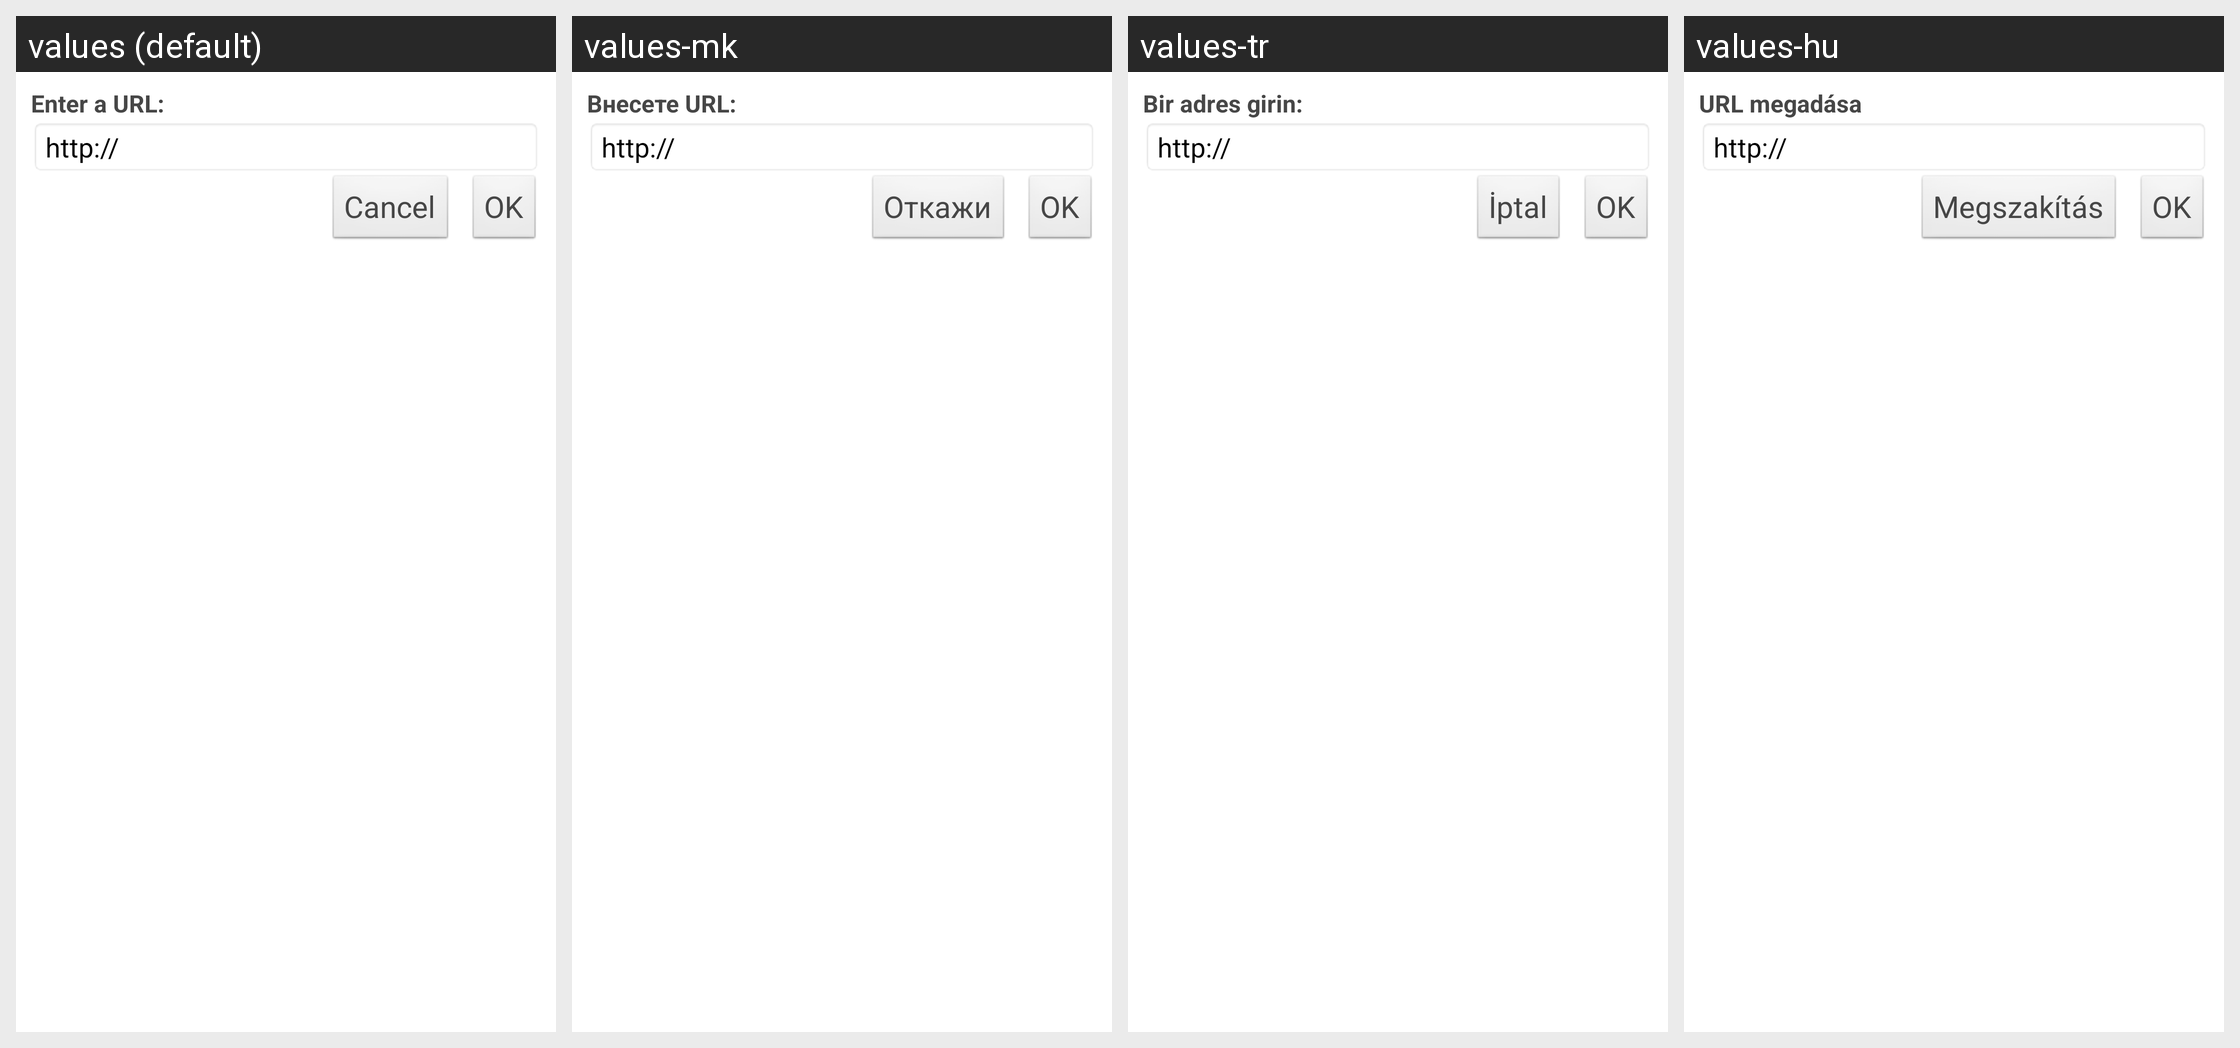

Here is an Android app screen in its default locale and in the app's own translations. Write out the translated-string differences for the strings that appear on this screen.
Android screen res/layout/link.xml rendered under 4 locales, left to right: values (default), values-mk, values-tr, values-hu. Device: Nexus 5 (rendered at 1080×1920; each locale shown at half size, 540×960, under a caption strip naming it); theme WordPress.
Other locales in the repository, not shown: values-bs, values-ca, values-cs, values-da, values-de, values-es, values-fi, values-fr, values-hr, values-id, values-in, values-it, values-ja, values-nb, values-pl, values-pt, values-ru, values-sk, values-sv, values-zh.
Strings drawn on this screen, with the default value and each locale's value (text and hints the layout hard-codes, and strings that could not be matched under every locale, appear in the picture but are not listed):

link_enter_url
  values: Enter a URL:
  values-mk: Внесете URL:
  values-tr: Bir adres girin:
  values-hu: URL megadása

cancel
  values: Cancel
  values-mk: Откажи
  values-tr: İptal
  values-hu: Megszakítás
